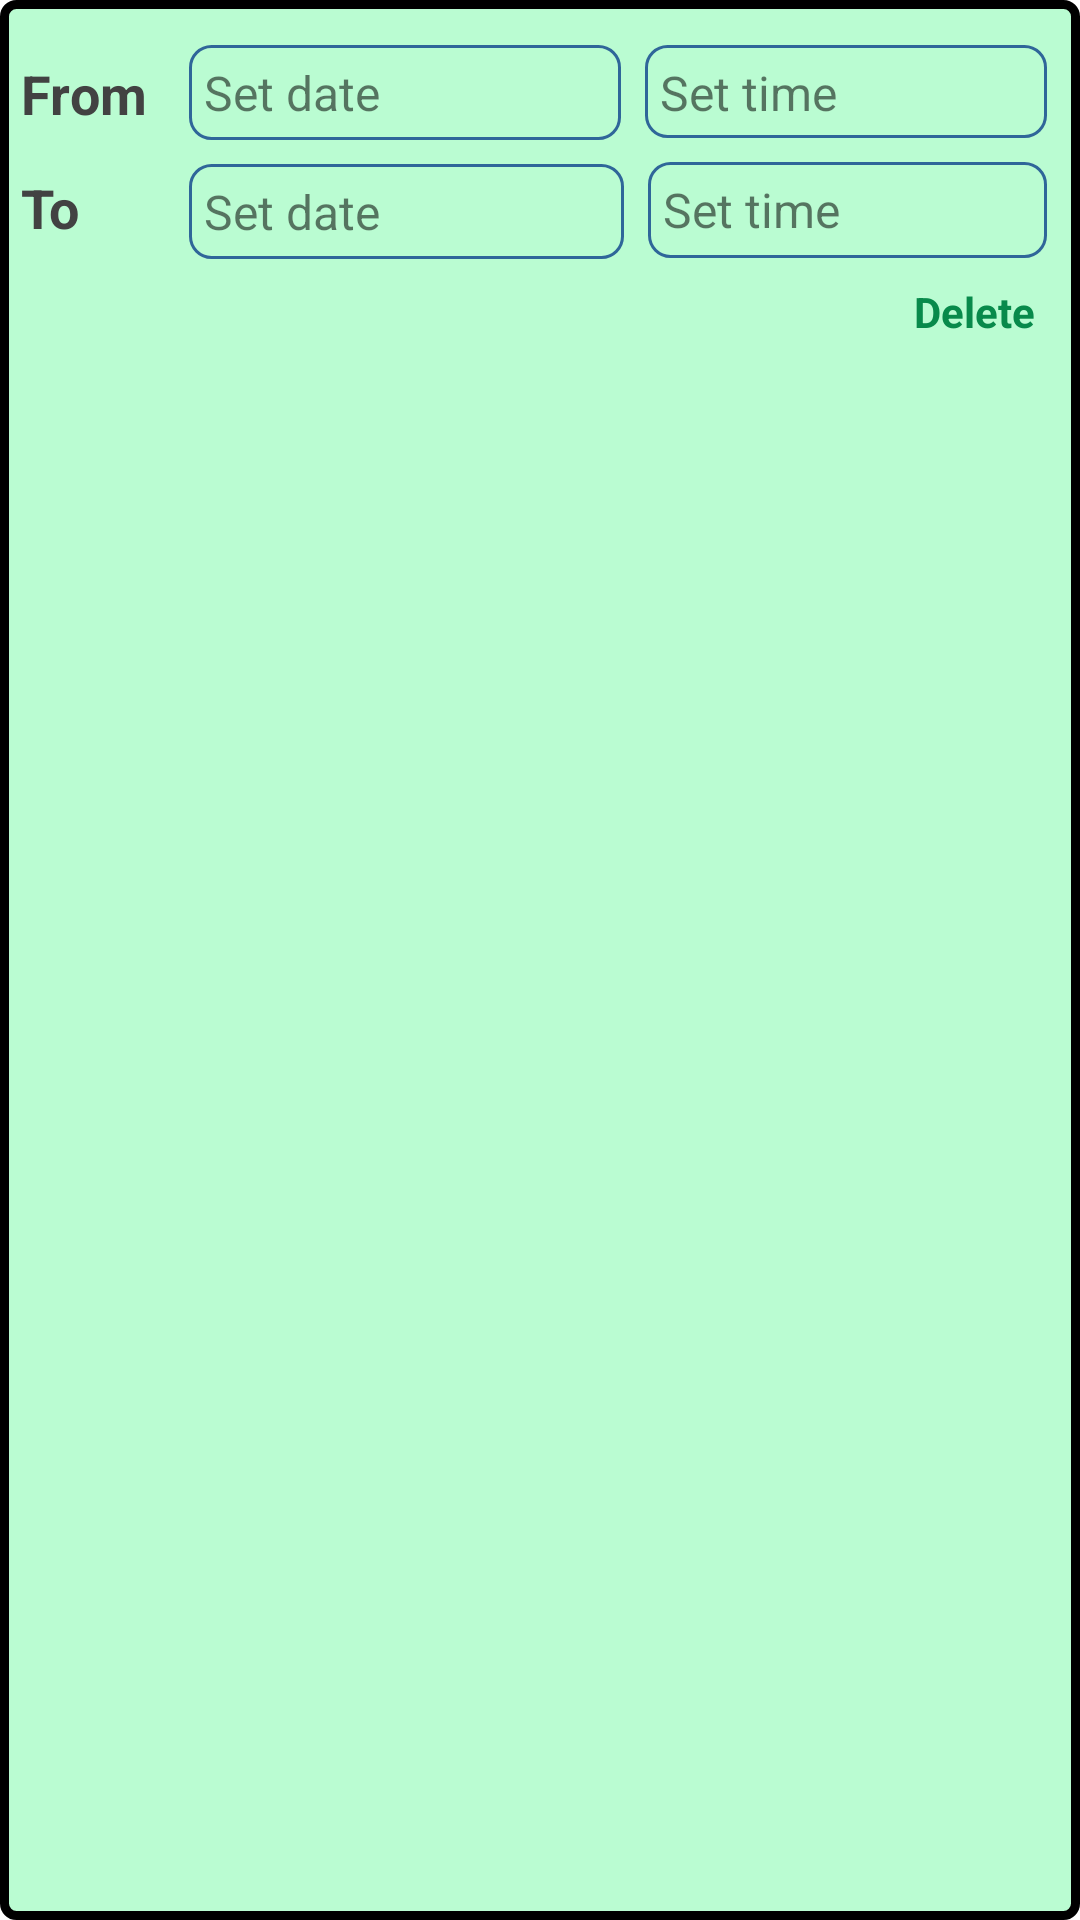

Write the Android layout XML for this screen, with the resource values it uses.
<!-- AndroidManifest.xml: application theme AppTheme -->
<!-- res/layout/single_unavailable_custom_time_layout.xml -->
<?xml version="1.0" encoding="utf-8"?>
<androidx.constraintlayout.widget.ConstraintLayout
    xmlns:android="http://schemas.android.com/apk/res/android"
    xmlns:app="http://schemas.android.com/apk/res-auto"
    android:layout_width="match_parent"
    android:layout_height="wrap_content"
    android:background="@drawable/customunavailableintervalshape">

    <TextView
        android:id="@+id/textView"
        style="@style/TextViewParamName"
        android:layout_width="52dp"
        android:layout_height="22dp"
        android:layout_marginTop="12dp"
        android:text="@string/from"
        app:layout_constraintStart_toStartOf="parent"
        app:layout_constraintTop_toTopOf="parent" />

    <TextView
        android:id="@+id/customUnavailableDateFrom"
        style="@style/TextViewParamValue"
        android:layout_width="144dp"
        android:layout_height="0dp"
        android:layout_alignParentStart="true"
        android:layout_marginStart="4dp"
        android:layout_marginTop="8dp"
        android:background="@drawable/datetimeshape"
        android:paddingEnd="50dp"
        android:text="@string/set_date"
        app:layout_constraintStart_toEndOf="@+id/textView"
        app:layout_constraintTop_toTopOf="parent" />

    <TextView
        android:id="@+id/customUnavailableTimeFrom"
        style="@style/TextViewParamValue"
        android:layout_width="134dp"
        android:layout_height="31dp"
        android:layout_marginStart="8dp"
        android:layout_marginTop="8dp"
        android:layout_toEndOf="@id/customUnavailableDateFrom"
        android:background="@drawable/datetimeshape"
        android:paddingEnd="50dp"
        android:text="@string/set_time"
        app:layout_constraintStart_toEndOf="@+id/customUnavailableDateFrom"
        app:layout_constraintTop_toTopOf="parent" />

    <TextView
        android:id="@+id/textView2"
        style="@style/TextViewParamName"
        android:layout_width="52dp"
        android:layout_height="wrap_content"
        android:layout_marginTop="16dp"
        android:text="@string/to"
        app:layout_constraintStart_toStartOf="parent"
        app:layout_constraintTop_toBottomOf="@+id/textView" />

    <TextView
        android:id="@+id/customUnavailableDateTo"
        android:layout_width="145dp"
        android:layout_height="wrap_content"
        android:layout_alignParentStart="true"
        android:layout_marginStart="4dp"
        android:layout_marginTop="8dp"
        android:paddingEnd="50dp"
        android:text="@string/set_date"
        style="@style/TextViewParamValue"
        android:background="@drawable/datetimeshape"
        app:layout_constraintStart_toEndOf="@+id/textView2"
        app:layout_constraintTop_toBottomOf="@+id/customUnavailableDateFrom" />

    <TextView
        android:id="@+id/customUnavailableTimeTo"
        style="@style/TextViewParamValue"
        android:layout_width="133dp"
        android:layout_height="32dp"
        android:layout_marginStart="8dp"
        android:layout_marginTop="8dp"
        android:layout_toEndOf="@id/customUnavailableDateTo"
        android:background="@drawable/datetimeshape"
        android:paddingEnd="50dp"
        android:text="@string/set_time"
        app:layout_constraintStart_toEndOf="@+id/customUnavailableDateTo"
        app:layout_constraintTop_toBottomOf="@+id/customUnavailableTimeFrom" />

   

    <TextView
        android:id="@+id/removeCustomUnavailableInterval"
        android:layout_width="wrap_content"
        android:layout_height="wrap_content"
        android:layout_marginTop="8dp"
        android:layout_marginEnd="8dp"
        app:layout_constraintEnd_toEndOf="parent"
        app:layout_constraintTop_toBottomOf="@+id/customUnavailableDateTo"
        android:text="@string/delete"
        android:textStyle="bold"
        android:textColor="@color/colorDarkGreen"/>

</androidx.constraintlayout.widget.ConstraintLayout>
<!-- resources referenced by this layout -->
<resources>
  <color name="colorDarkGreen">#088A4B</color>
  <!-- drawable customunavailableintervalshape (drawable) -->
  <?xml version="1.0" encoding="utf-8"?>
  <shape xmlns:android="http://schemas.android.com/apk/res/android">
      <stroke android:width="3dp" android:color="@color/colorBlack" />
      <padding android:left="7dp" android:top="7dp"
          android:right="7dp" android:bottom="10dp" />
      <corners android:radius="4dp" />
      <solid android:color="#bafcd2" />
  
  </shape>
  <!-- drawable datetimeshape (drawable) -->
  <?xml version="1.0" encoding="utf-8"?>
  <shape xmlns:android="http://schemas.android.com/apk/res/android">
      <corners android:radius="7dp" />
      <padding android:top="5dp" android:bottom="5dp"
          android:left="5dp" android:right="5dp" />
      <stroke
          android:width="1dp"
          android:color="#2f6699"
          />
  
  </shape>
  <string name="delete">Delete</string>
  <string name="from">From</string>
  <string name="set_date">Set date</string>
  <string name="set_time">Set time</string>
  <string name="to">To</string>
  <style name="TextViewParamName">
          <item name="android:layout_width">wrap_content</item>
          <item name="android:layout_height">wrap_content</item>
          <item name="android:textSize">18sp</item>
          <item name="android:layout_marginTop">5dp</item>
          <item name="android:textColor">@color/colorDarkGrey</item>
          <item name="android:typeface">sans</item>
          <item name="android:textStyle">bold</item>
      </style>
  <style name="TextViewParamValue">
          <item name="android:layout_width">wrap_content</item>
          <item name="android:layout_height">wrap_content</item>
          <item name="android:textSize">16sp</item>
          <item name="android:layout_marginTop">5dp</item>
      </style>
  <style name="AppTheme" parent="Theme.MaterialComponents.Light">
          <item name="bottomNavigationStyle">@style/Widget.MaterialComponents.BottomNavigationView.Colored</item>
          <item name="colorPrimary">@color/colorPrimary</item>
          <item name="colorPrimaryDark">@color/colorPrimaryDark</item>
          <item name="colorAccent">@color/colorAccent</item>
      </style>
  <color name="colorBlack">#000000</color>
  <color name="colorDarkGrey">#424242</color>
  <color name="colorPrimary">#084B8A</color>
  <color name="colorPrimaryDark">#0A122A</color>
  <color name="colorAccent">#1ab33a</color>
</resources>
